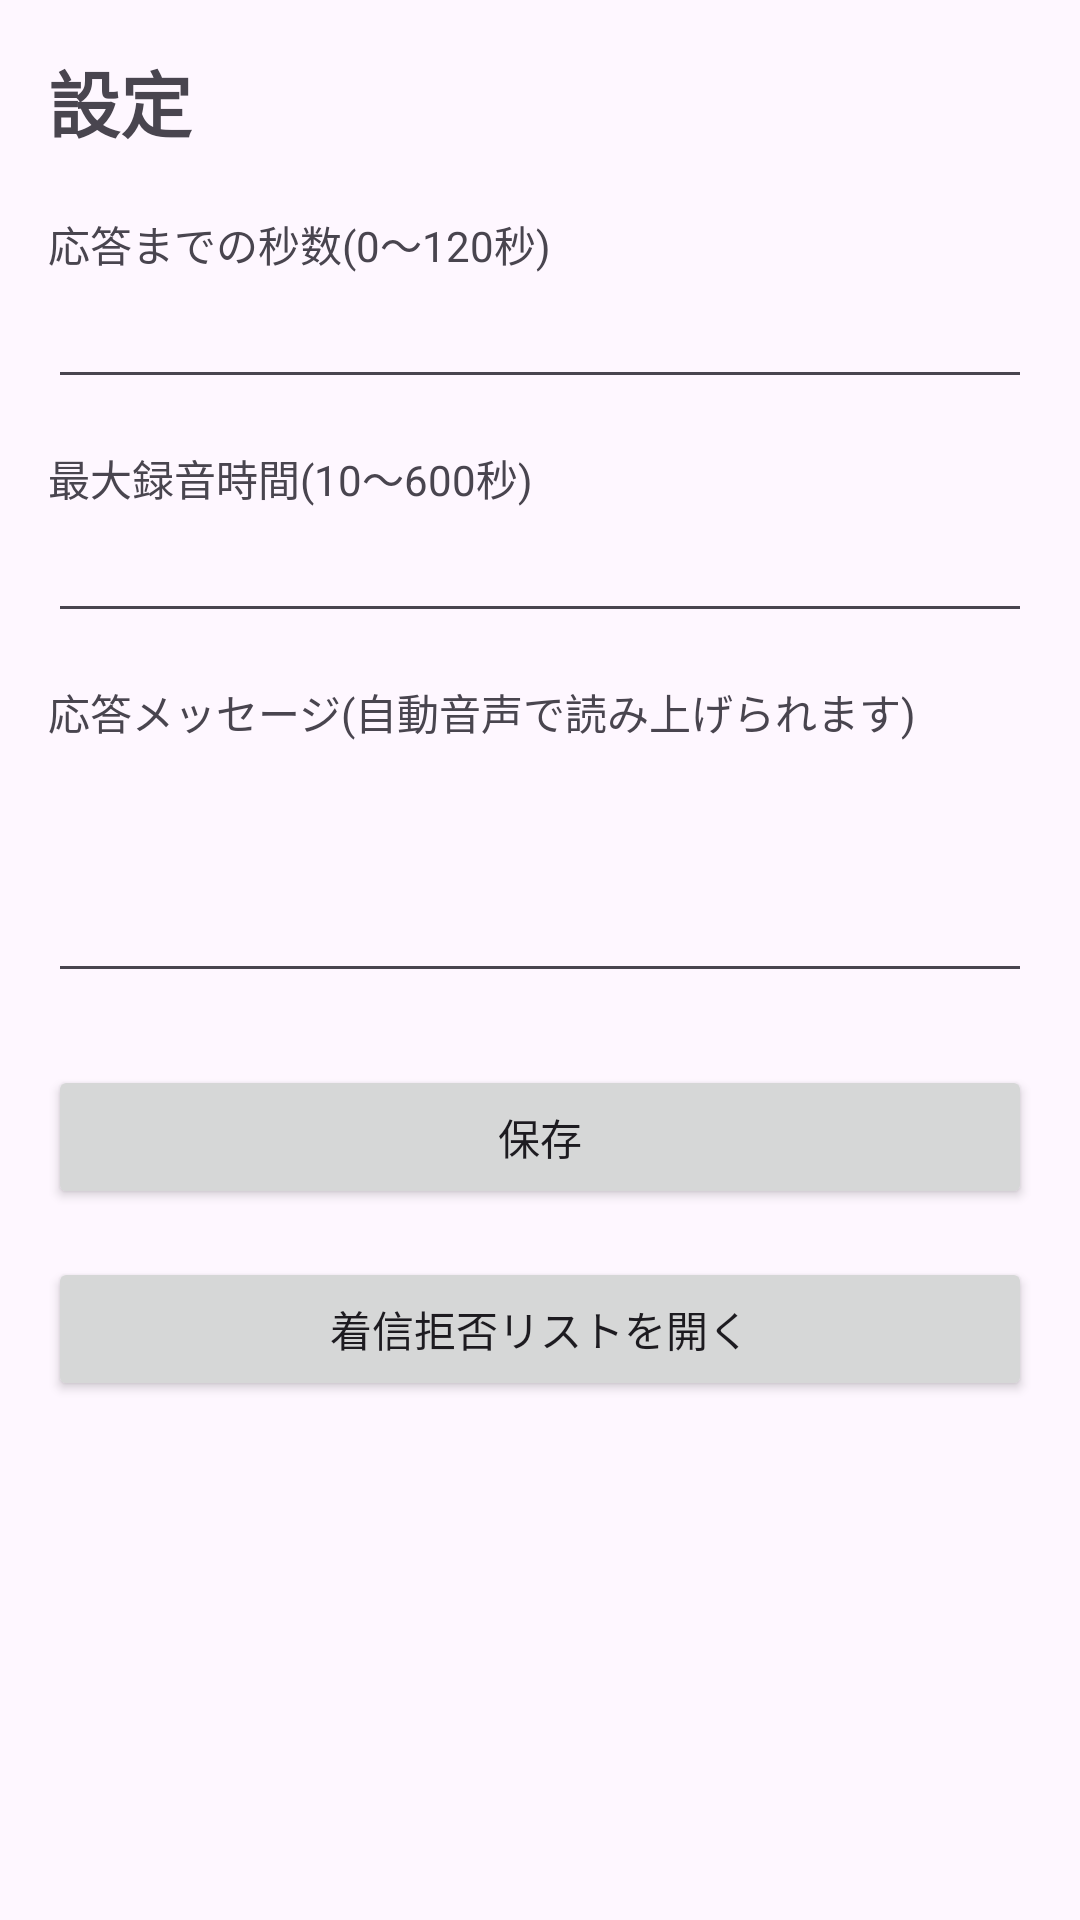

Android layout source for this screen:
<!-- AndroidManifest.xml: application theme Theme.Rusuden -->
<!-- res/layout/activity_settings.xml -->
<?xml version="1.0" encoding="utf-8"?>
<ScrollView xmlns:android="http://schemas.android.com/apk/res/android"
    android:layout_width="match_parent"
    android:layout_height="match_parent">

    <LinearLayout
        android:layout_width="match_parent"
        android:layout_height="wrap_content"
        android:orientation="vertical"
        android:padding="16dp">

        <TextView
            android:layout_width="match_parent"
            android:layout_height="wrap_content"
            android:text="@string/settings_title"
            android:textSize="24sp"
            android:textStyle="bold" />

        <TextView
            android:layout_width="match_parent"
            android:layout_height="wrap_content"
            android:layout_marginTop="20dp"
            android:text="@string/label_delay" />

        <EditText
            android:id="@+id/edit_delay"
            android:layout_width="match_parent"
            android:layout_height="wrap_content"
            android:importantForAutofill="no"
            android:inputType="number" />

        <TextView
            android:layout_width="match_parent"
            android:layout_height="wrap_content"
            android:layout_marginTop="16dp"
            android:text="@string/label_max_record" />

        <EditText
            android:id="@+id/edit_max_record"
            android:layout_width="match_parent"
            android:layout_height="wrap_content"
            android:importantForAutofill="no"
            android:inputType="number" />

        <TextView
            android:layout_width="match_parent"
            android:layout_height="wrap_content"
            android:layout_marginTop="16dp"
            android:text="@string/label_greeting" />

        <EditText
            android:id="@+id/edit_greeting"
            android:layout_width="match_parent"
            android:layout_height="wrap_content"
            android:importantForAutofill="no"
            android:inputType="textMultiLine"
            android:minLines="3" />

        <Button
            android:id="@+id/button_save"
            android:layout_width="match_parent"
            android:layout_height="wrap_content"
            android:layout_marginTop="24dp"
            android:text="@string/save" />

        <Button
            android:id="@+id/button_blocked"
            android:layout_width="match_parent"
            android:layout_height="wrap_content"
            android:layout_marginTop="16dp"
            android:text="@string/button_blocked_list" />
    </LinearLayout>
</ScrollView>
<!-- resources referenced by this layout -->
<resources>
  <string name="button_blocked_list">着信拒否リストを開く</string>
  <string name="label_delay">応答までの秒数(0〜120秒)</string>
  <string name="label_greeting">応答メッセージ(自動音声で読み上げられます)</string>
  <string name="label_max_record">最大録音時間(10〜600秒)</string>
  <string name="save">保存</string>
  <string name="settings_title">設定</string>
  <style name="Theme.Rusuden" parent="Theme.Material3.DayNight.NoActionBar" />
</resources>
